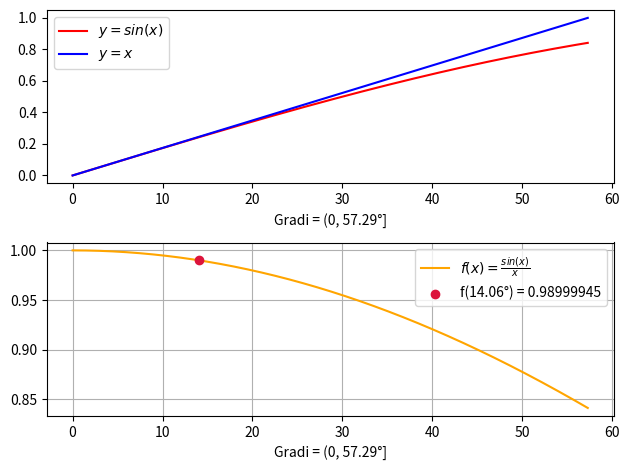
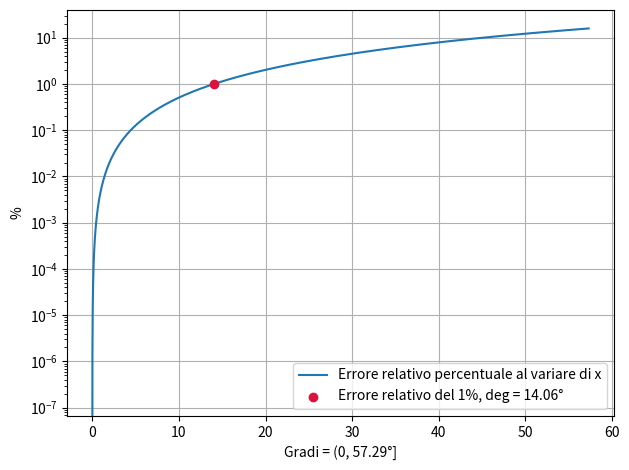

Write Python code to recreate these figures, in order.
import numpy as np 
import matplotlib.pyplot as plt 
from matplotlib.widgets import Cursor


x = np.linspace(1e-14, 1, 10000)
x_deg = x * 180 / np.pi
y1 = np.sin(x)
y2 = x

rap = y1/y2
limite = 1

fig1, (ax1, ax2) = plt.subplots(2, 1)
ax1.plot(x_deg, y1, color = "red", label = r"$y = sin(x)$")
ax1.plot(x_deg, y2, color = "blue", label = r"$y = x$") 
ax1.set_xlabel("Gradi = (0, 57.29°]")

ax1.legend()


ax2.plot(x_deg, rap, color = "orange", label = r"$f(x) = \frac{sin(x)}{x}$")
ax2.grid()
ax2.set_xlabel("Gradi = (0, 57.29°]")
plt.tight_layout()


fig2, ax3 = plt.subplots(1, 1)

errAss = np.abs(limite - rap)
errRel = (errAss / limite) * 100

erroreMininimo = 1
idxMin = np.argmin(np.abs(errRel - erroreMininimo))

ax3.semilogy(x_deg, errRel, label = "Errore relativo percentuale al variare di x")
ax3.scatter(x_deg[idxMin], errRel[idxMin], color = "crimson", label = f"Errore relativo del {erroreMininimo}%, deg = {x_deg[idxMin]:.2f}°", zorder = 2)

ax3.legend()
ax3.set_ylabel("%")
ax3.set_xlabel("Gradi = (0, 57.29°]")
ax3.grid()
plt.tight_layout()

ax2.scatter(x_deg[idxMin], rap[idxMin], color = "crimson", label = f"f({x_deg[idxMin]:.2f}°) = {rap[idxMin]:.8f}", zorder = 2)
ax2.legend(fontsize = 10)



cursor1 = Cursor(ax3, useblit=True, color='red', linewidth=1)
cursor2 = Cursor(ax2, useblit=True, color='red', linewidth=1)

# facendo i conti con lo sviluppo di taylor del seno, apporssimeto fino o(x3), calcolando l'errore relativo con il seno approssimato all'ordine 3
# (massimo impostato a 0,01)
# possiamo porre x = sqrt(6 * err) e trovare la x massima per raggiungere quell'errore che è circa 14

# ANALITCAMENTE CORRETTO QUELLOS CRITTO SOPRA ORA FAI I CALCOLI CON PYTHON SOTTRAENDO DAL VETTORE L'ERRRORE E TROVANDO LA POSIZIONE DI ZERO 
plt.show()
